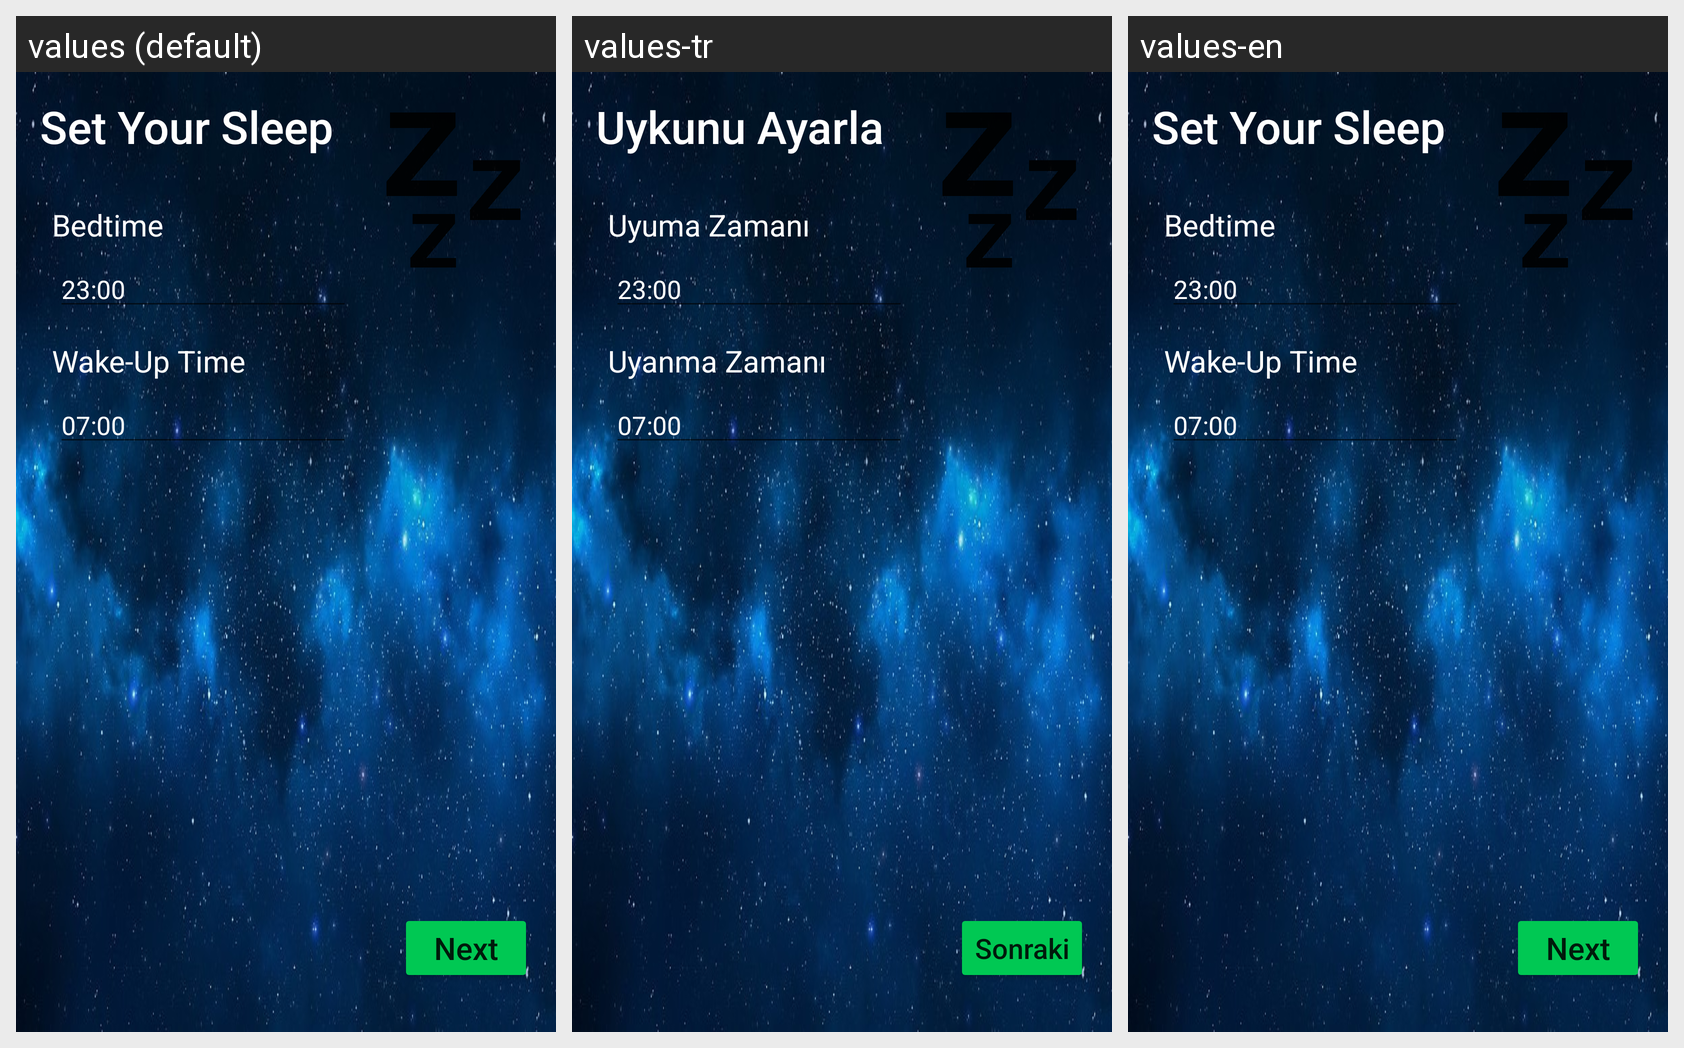

Locale-by-locale string values for the Android screen shown in this grid:
Android screen res/layout/fragment_configure_sleep.xml rendered under 3 locales, left to right: values (default), values-tr, values-en. Device: Nexus 5 (rendered at 1080×1920; each locale shown at half size, 540×960, under a caption strip naming it); theme AppTheme.
Strings drawn on this screen, with the default value and each locale's value (text and hints the layout hard-codes, and strings that could not be matched under every locale, appear in the picture but are not listed):

next
  values: Next
  values-tr: Sonraki
  values-en: Next

sleepTitle
  values: Set Your Sleep
  values-tr: Uykunu Ayarla
  values-en: Set Your Sleep

bedTime
  values: Bedtime
  values-tr: Uyuma Zamanı
  values-en: Bedtime

defaultBedtime
  values: 23:00
  values-tr: 23:00
  values-en: 23:00

wakeUpTime
  values: Wake-Up Time
  values-tr: Uyanma Zamanı
  values-en: Wake-Up Time

defaultWakeUptime
  values: 07:00
  values-tr: 07:00
  values-en: 07:00
